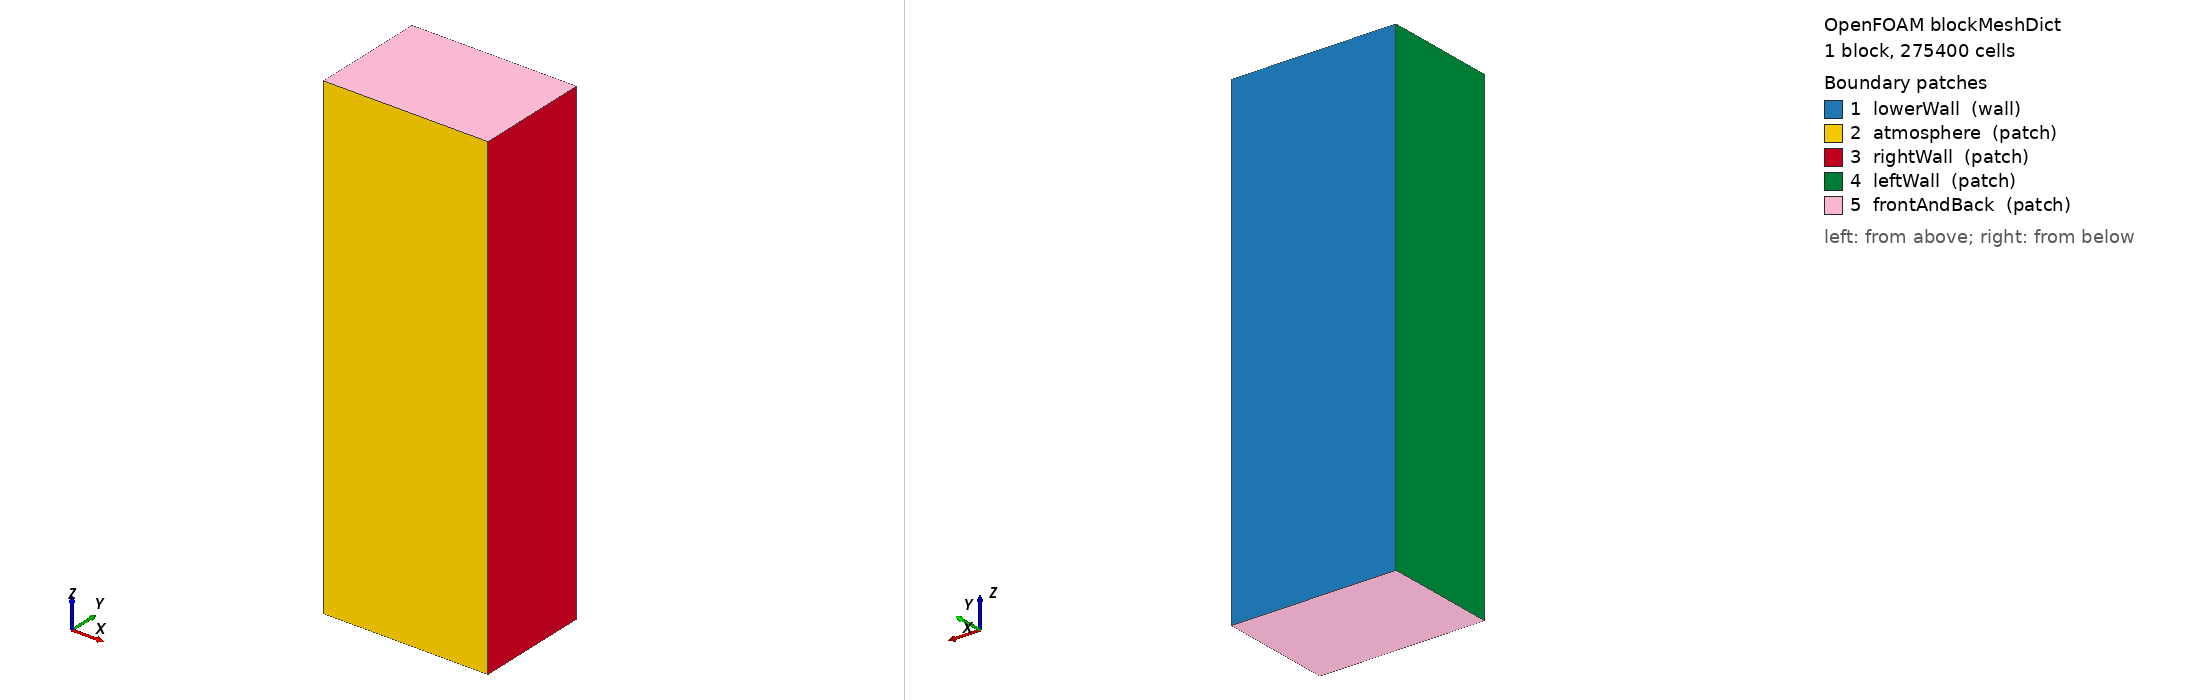

OpenFOAM case: the mesh blockMesh builds from blockMeshDict, 1 block(s), 275400 cells. Boundary patches (legend numbers): 1 lowerWall (wall), 2 atmosphere (patch), 3 rightWall (patch), 4 leftWall (patch), 5 frontAndBack (patch). Left view from above one corner, right view from below the opposite corner. Boundary conditions: 0 field file(s) under 0/; 0 of 5 drawn patches have an entry in a shipped field file.

=== system/blockMeshDict ===
/*--------------------------------*- C++ -*----------------------------------*\
| =========                 |                                                 |
| \\      /  F ield         | OpenFOAM: The Open Source CFD Toolbox           |
|  \\    /   O peration     | Version:  v2506                                 |
|   \\  /    A nd           | Website:  www.OpenFOAM.com                      |
|    \\/     M anipulation  |                                                 |
\*---------------------------------------------------------------------------*/
FoamFile
{
    version     2.0;
    format      ascii;
    class       dictionary;
    object      blockMeshDict;
}
// * * * * * * * * * * * * * * * * * * * * * * * * * * * * * * * * * * * * * //

convertToMeters 1.0;

// CW single-track 316L bareplate validation (Hofmann 2026).
// P=200W, v=900mm/s, d_laser=0.05mm. Target: depth~94um, width~115um.
// x=cross-track, y=depth (y=0=top/atmosphere), z=scan direction.
// Base 10 um; 1-level AMR -> 5 um near melt pool.
//   x: 0.512 mm  (51 cells)
//   y: 0.358 mm  (36 cells)
//   z: 1.500 mm  (150 cells)

vertices
(
    (0      0    0    )  // 0
    (5.120000e-04  0    0    )  // 1
    (5.120000e-04  3.580000e-04  0    )  // 2
    (0      3.580000e-04  0    )  // 3
    (0      0    1.500000e-03  )  // 4
    (5.120000e-04  0    1.500000e-03  )  // 5
    (5.120000e-04  3.580000e-04  1.500000e-03  )  // 6
    (0      3.580000e-04  1.500000e-03  )  // 7
);

blocks
(
    hex (0 1 2 3 4 5 6 7) (51 36 150) simpleGrading (1 1 1)
);

edges
(
);

boundary
(
    lowerWall
    {
        type wall;
        faces
        (
            (3 7 6 2)
        );
    }

    atmosphere
    {
        type patch;
        faces
        (
            (1 5 4 0)
        );
    }

    rightWall
    {
        type patch;
        faces
        (
            (1 2 6 5)
        );
    }

    leftWall
    {
        type patch;
        faces
        (
            (0 4 7 3)
        );
    }

    frontAndBack
    {
        type patch;
        faces
        (
            (0 3 2 1)
            (5 6 7 4)
        );
    }
);

mergePatchPairs
(
);

// ************************************************************************* //


=== system/controlDict ===
/*--------------------------------*- C++ -*----------------------------------*\
| =========                 |                                                 |
| \\      /  F ield         | OpenFOAM: The Open Source CFD Toolbox           |
|  \\    /   O peration     | Version:  2412                                  |
|   \\  /    A nd           | Website:  www.openfoam.com                      |
|    \\/     M anipulation  |                                                 |
\*---------------------------------------------------------------------------*/
// * * * * * * * * * * * * * * * * * * * * * * * * * * * * * * * * * * * * * //
FoamFile
{
    version         2;
    format          ascii;
    class           dictionary;
    location        "system";
    object          controlDict;
}

application     laserbeamFoam;

startFrom       latestTime;

startTime       0;

stopAt          endTime;

endTime         0.00194;

deltaT          1e-07;

writeControl    timeStep;

writeInterval   1000000;

purgeWrite      0;

writeFormat     ascii;

writePrecision  10;

writeCompression uncompressed;

timeFormat      general;

timePrecision   10;

runTimeModifiable no;

adjustTimeStep  yes;

maxCo           0.1;

maxAlphaCo      0.1;

maxDeltaT       1e-06;

debugNumerics   false;

debugNumericsInterval 25;

debugNumericsSmallDeltaT 5e-08;

debugNumericsSmallDeltaTInterval 5;

debugNumericsCoFraction 0.95;

functions
{
    fieldStats
    {
        type            fieldMinMax;
        libs            ( fieldFunctionObjects );
        fields          ( T pVap );
        location        no;
        writeToFile     no;
        log             yes;
    }
}


// ************************************************************************* //
